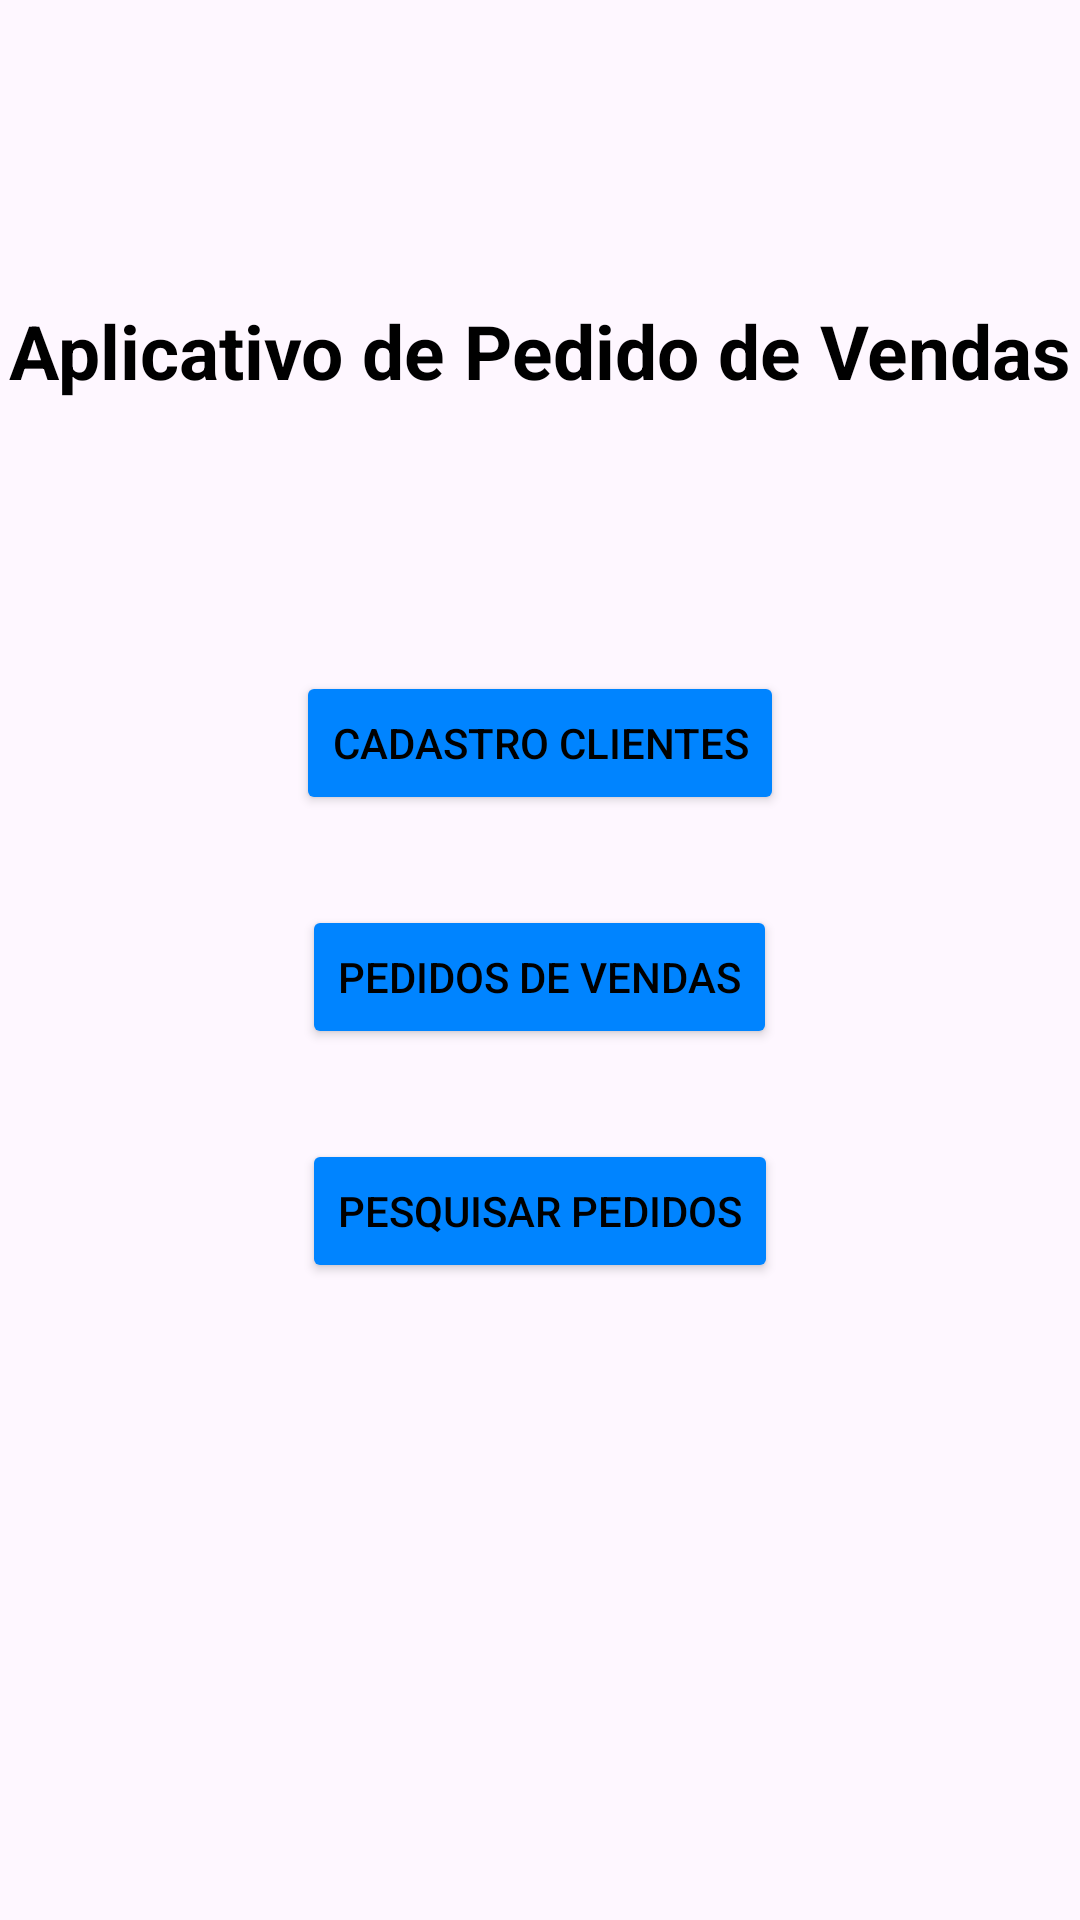

Produce the Android XML layout that renders to this screen, including the resource entries it uses.
<!-- AndroidManifest.xml: application theme Theme.Trabalho2Bimestre -->
<!-- res/layout/activity_main.xml -->
<?xml version="1.0" encoding="utf-8"?>
<LinearLayout xmlns:android="http://schemas.android.com/apk/res/android"
    xmlns:app="http://schemas.android.com/apk/res-auto"
    xmlns:tools="http://schemas.android.com/tools"
    android:id="@+id/main"
    android:orientation="vertical"
    android:layout_width="match_parent"
    android:layout_height="match_parent"
    tools:context=".view.MainActivity">

    <TextView
        android:layout_width="match_parent"
        android:layout_height="wrap_content"
        android:layout_marginTop="100dp"
        android:text="Aplicativo de Pedido de Vendas"
        android:gravity="center"
        android:textSize="25dp"
        android:textColor="@color/black"
        android:textStyle="bold"/>

    <Button
        android:id="@+id/btCadastroClientes"
        android:layout_width="wrap_content"
        android:layout_height="wrap_content"
        android:layout_gravity="center"
        android:layout_marginTop="90dp"
        android:backgroundTint="#0084FF"
        android:text="Cadastro Clientes"
        android:textColor="@color/black">

    </Button>

    <Button
        android:id="@+id/btPedidosVendas"
        android:layout_width="wrap_content"
        android:layout_height="wrap_content"
        android:text="Pedidos de Vendas"
        android:layout_gravity="center"
        android:backgroundTint="#0084FF"
        android:textColor="@color/black"
        android:layout_marginTop="30dp">
    </Button>

    <Button
        android:id="@+id/btPesquisarPedidos"
        android:layout_width="wrap_content"
        android:layout_height="wrap_content"
        android:text="Pesquisar Pedidos"
        android:layout_gravity="center"
        android:backgroundTint="#0084FF"
        android:textColor="@color/black"
        android:layout_marginTop="30dp">
    </Button>

</LinearLayout>
<!-- resources referenced by this layout -->
<resources>
  <style name="Theme.Trabalho2Bimestre" parent="Base.Theme.Trabalho2Bimestre" />
  <style name="Base.Theme.Trabalho2Bimestre" parent="Theme.Material3.DayNight.NoActionBar">
          
          
      </style>
  <!-- not gathered from this repository: default colours our renderer supplied (Android Studio template values) -->
  <color name="black">#FF000000</color>
</resources>
